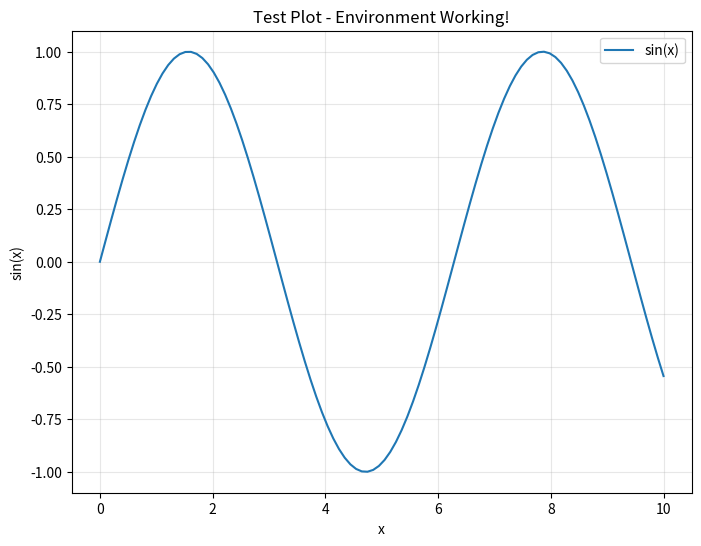

Python code for this plot:
#!/usr/bin/env python3
"""
Simple test to verify the conda environment is working
"""

print("🚀 Testing Conda Environment Setup")
print("=" * 50)

try:
    import numpy as np
    print("✅ NumPy imported successfully:", np.__version__)
except ImportError:
    print("❌ NumPy import failed")

try:
    import matplotlib.pyplot as plt
    print("✅ Matplotlib imported successfully")
except ImportError:
    print("❌ Matplotlib import failed")

try:
    import pandas as pd
    print("✅ Pandas imported successfully:", pd.__version__)
except ImportError:
    print("❌ Pandas import failed")

try:
    import seaborn as sns
    print("✅ Seaborn imported successfully")
except ImportError:
    print("❌ Seaborn import failed")

# Test if we can create a simple plot
try:
    import matplotlib
    matplotlib.use('Agg')  # Use non-interactive backend
    
    fig, ax = plt.subplots(figsize=(8, 6))
    x = np.linspace(0, 10, 100)
    y = np.sin(x)
    ax.plot(x, y, label='sin(x)')
    ax.set_title('Test Plot - Environment Working!')
    ax.set_xlabel('x')
    ax.set_ylabel('sin(x)')
    ax.legend()
    ax.grid(True, alpha=0.3)
    
    plt.savefig('environment_test.png', dpi=150, bbox_inches='tight')
    print("✅ Test plot created: environment_test.png")
    plt.close()
    
except Exception as e:
    print(f"❌ Plot creation failed: {e}")

print("\n🎯 Environment test complete!")
print("If all imports succeeded, the environment is ready for Hugging Face exercises.")
